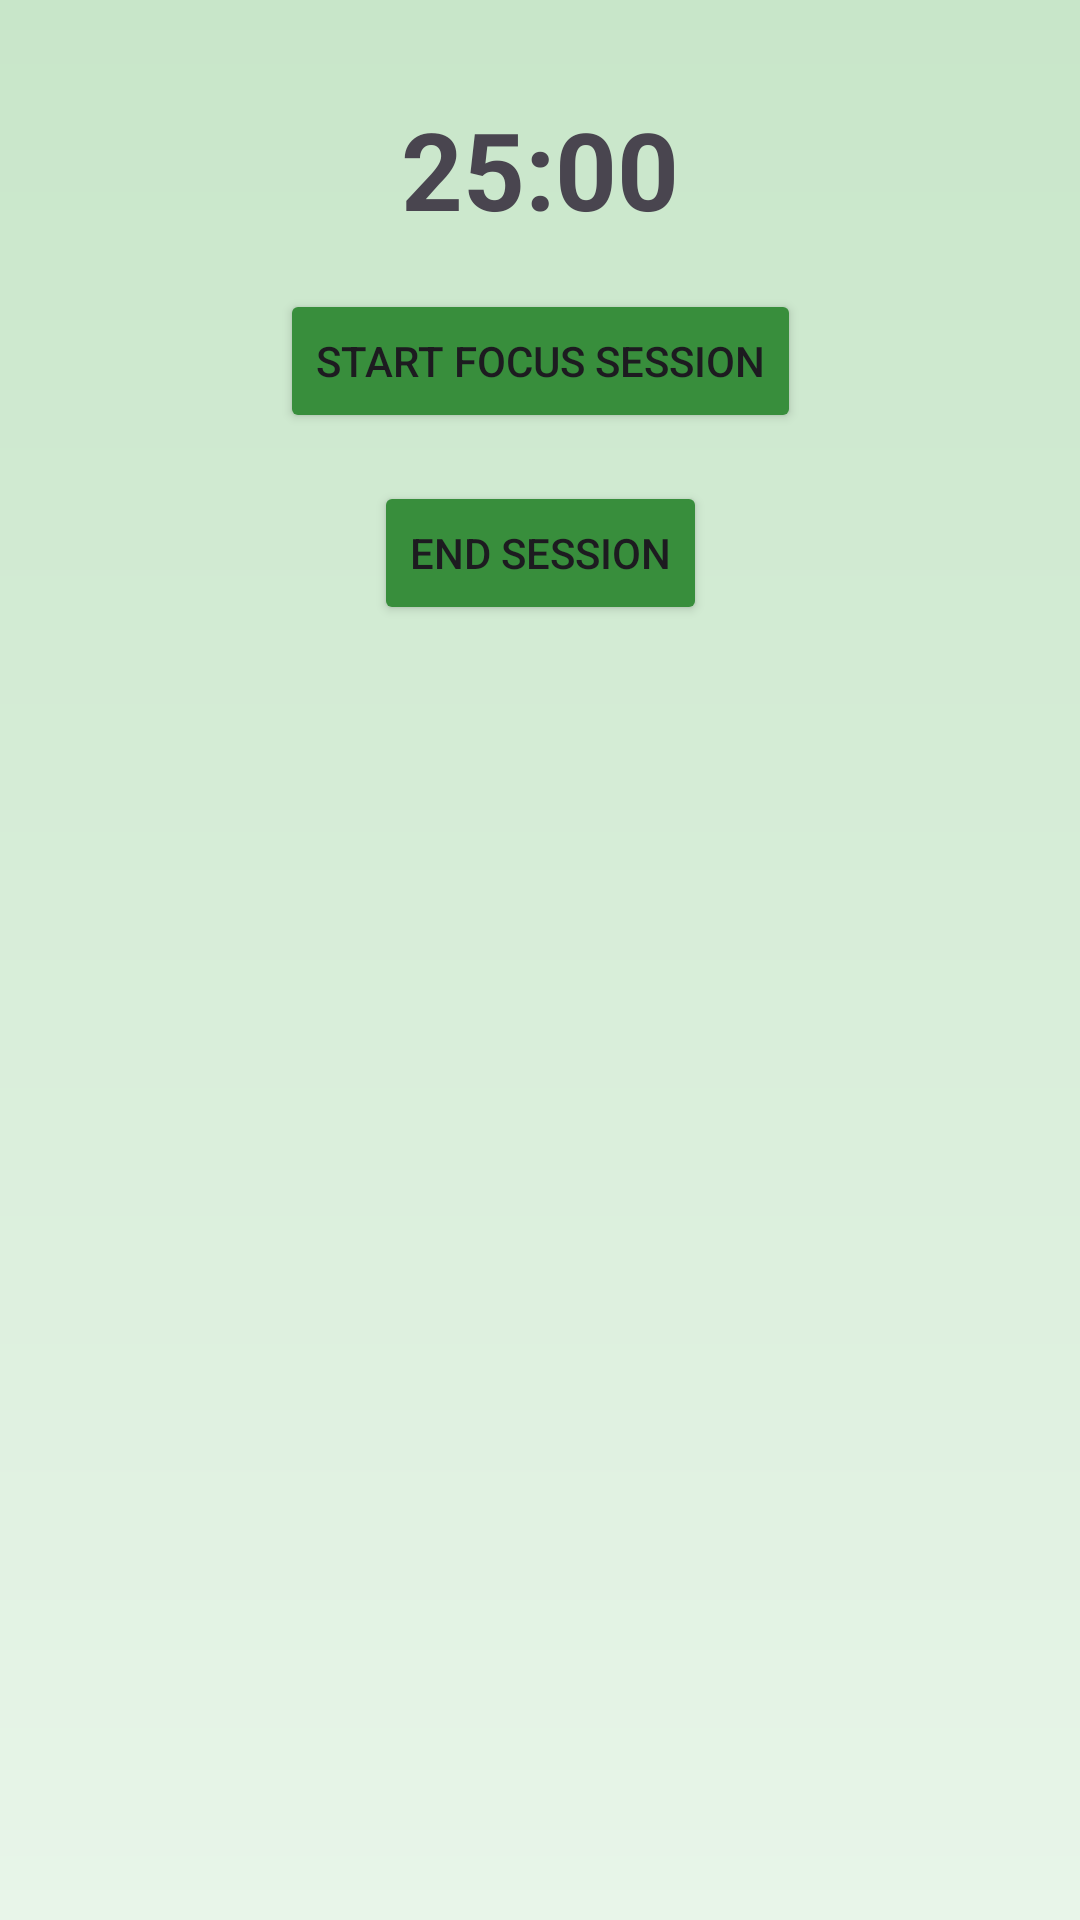

Layout XML and referenced resources for this Android screen:
<!-- AndroidManifest.xml: application theme Theme.HabitGarden -->
<!-- res/layout/activity_focus_timer.xml -->
<?xml version="1.0" encoding="utf-8"?>
<androidx.constraintlayout.widget.ConstraintLayout
    xmlns:android="http://schemas.android.com/apk/res/android"
    xmlns:app="http://schemas.android.com/apk/res-auto"
    android:id="@+id/focusTimer"
    android:layout_width="match_parent"
    android:layout_height="match_parent"
    android:background="@drawable/habit_background">

    
    <TextView
        android:id="@+id/txtTimer"
        android:layout_width="wrap_content"
        android:layout_height="wrap_content"
        android:text="25:00"
        android:textSize="36sp"
        android:textStyle="bold"
        app:layout_constraintTop_toTopOf="parent"
        app:layout_constraintStart_toStartOf="parent"
        app:layout_constraintEnd_toEndOf="parent"
        android:layout_marginTop="32dp" />

    
    <Button
        android:id="@+id/btnStartTimer"
        android:layout_width="wrap_content"
        android:layout_height="wrap_content"
        android:text="Start Focus Session"
        android:backgroundTint="#388E3C"
        app:layout_constraintTop_toBottomOf="@id/txtTimer"
        app:layout_constraintStart_toStartOf="parent"
        app:layout_constraintEnd_toEndOf="parent"
        android:layout_marginTop="16dp" />

    
    <Button
        android:id="@+id/btnEndSession"
        android:layout_width="wrap_content"
        android:layout_height="wrap_content"
        android:text="End Session"
        android:backgroundTint="#388E3C"
        app:layout_constraintTop_toBottomOf="@id/btnStartTimer"
        app:layout_constraintStart_toStartOf="parent"
        app:layout_constraintEnd_toEndOf="parent"
        android:layout_marginTop="16dp" />
</androidx.constraintlayout.widget.ConstraintLayout>
<!-- resources referenced by this layout -->
<resources>
  <!-- drawable habit_background (drawable) -->
  <?xml version="1.0" encoding="utf-8"?>
  <shape xmlns:android="http://schemas.android.com/apk/res/android"
      android:shape="rectangle">
  <gradient
      android:angle="90"
      android:startColor="#E8F5E9"
      android:endColor="#C8E6C9"
      android:type="linear"
      />
  </shape>
  <style name="Theme.HabitGarden" parent="Base.Theme.HabitGarden" />
  <style name="Base.Theme.HabitGarden" parent="Theme.Material3.DayNight.NoActionBar">
          
          
      </style>
</resources>
